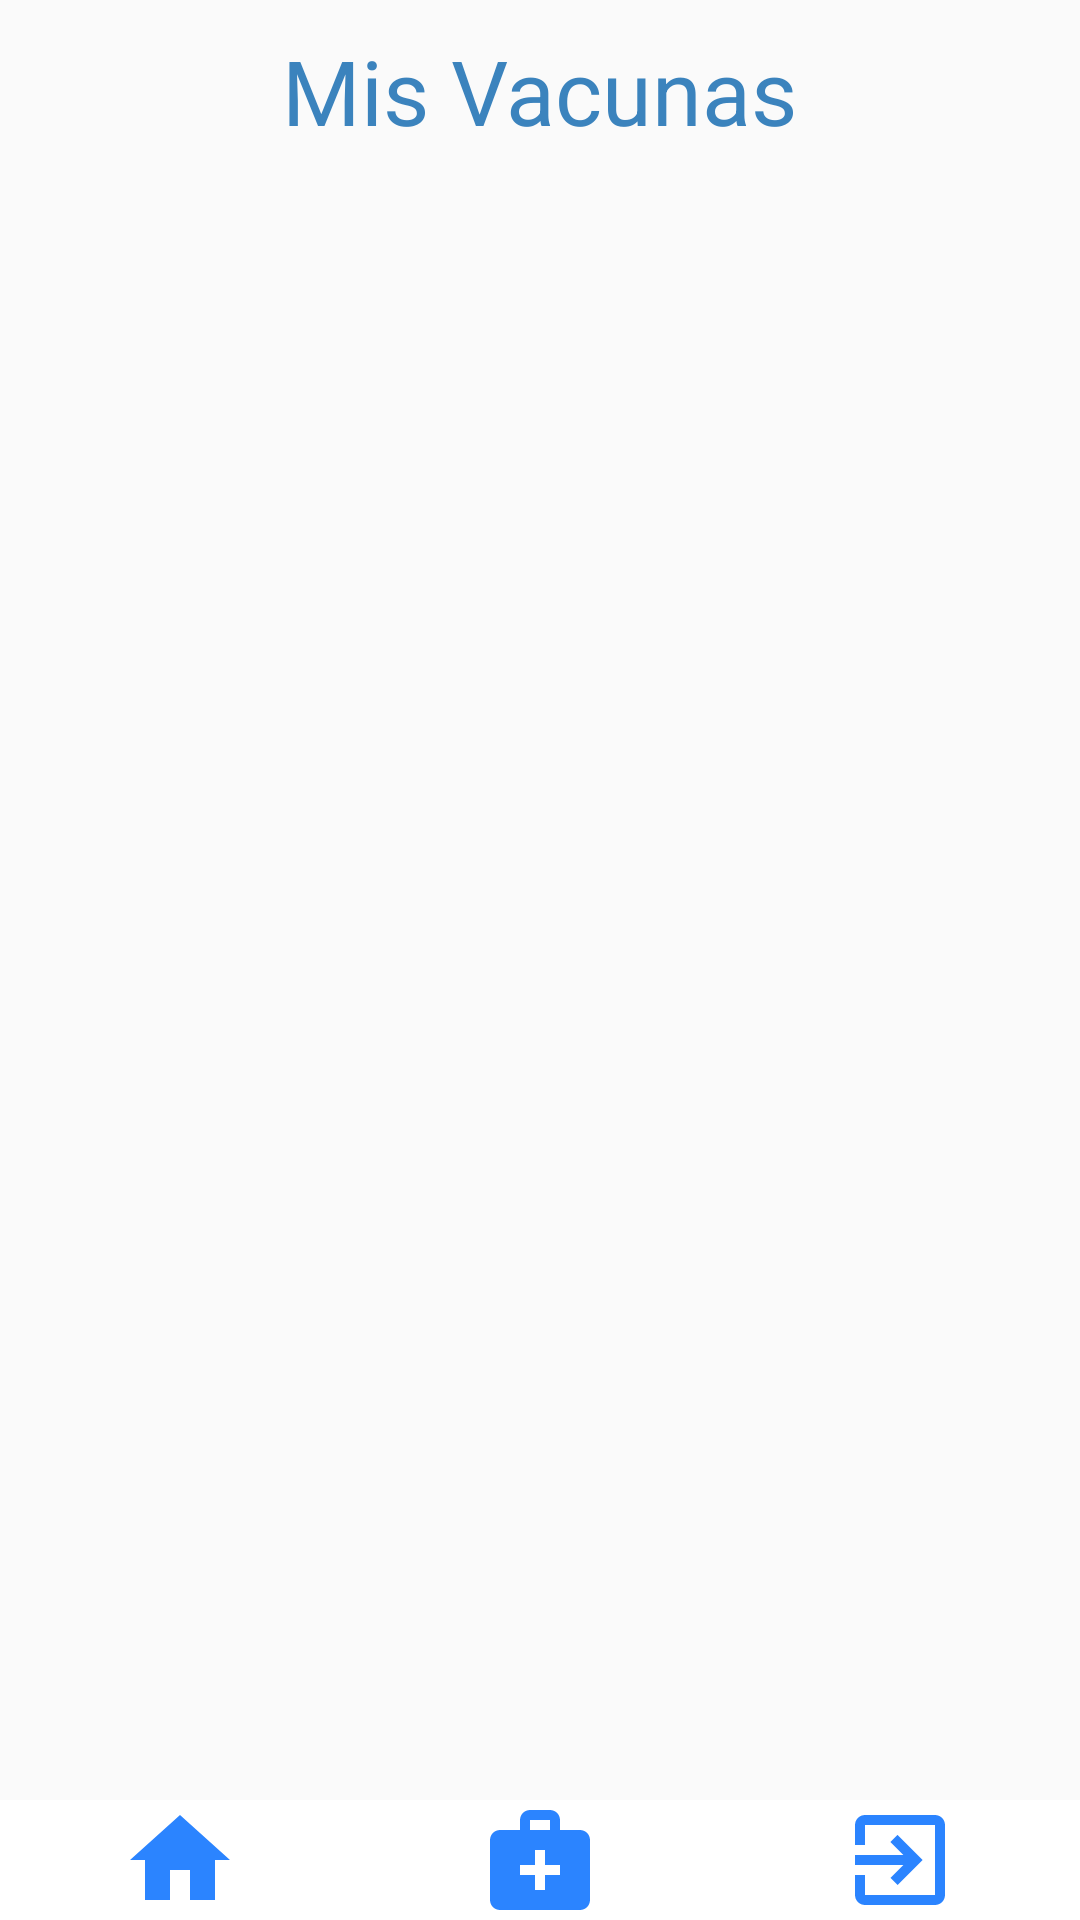

This screen was rendered from an Android layout file. Write that file and the resources it references.
<!-- AndroidManifest.xml: application theme Theme.AppCompat.Light.NoActionBar -->
<!-- res/layout/activity_historial_vacunas.xml -->
<?xml version="1.0" encoding="utf-8"?>
<LinearLayout xmlns:android="http://schemas.android.com/apk/res/android"
    xmlns:app="http://schemas.android.com/apk/res-auto"
    xmlns:tools="http://schemas.android.com/tools"


    android:layout_width="match_parent"
    android:layout_height="match_parent"
    android:orientation="vertical">

    <LinearLayout
        android:layout_width="match_parent"
        android:layout_height="match_parent"
        android:gravity="bottom|center"
        android:orientation="vertical">

        <TextView
            android:id="@+id/textView5"
            android:layout_width="wrap_content"
            android:layout_height="wrap_content"
            android:layout_margin="10dp"
            android:text="Mis Vacunas"
            android:textColor="#3B83BD"
            android:textSize="30sp" />

        <androidx.recyclerview.widget.RecyclerView
            android:id="@+id/rv_MisVacunas"
            android:layout_width="match_parent"
            android:layout_height="wrap_content"
            android:layout_weight="1">

        </androidx.recyclerview.widget.RecyclerView>

        <LinearLayout
            android:layout_width="match_parent"
            android:layout_height="wrap_content"
            android:orientation="horizontal">

            <ImageButton
                android:id="@+id/btn_inicio"
                android:layout_width="wrap_content"
                android:layout_height="match_parent"
                android:layout_weight="1"
                android:background="@color/white"
                android:contentDescription="@string/app_name"
                android:src="@drawable/ic_home" />

            <ImageButton
                android:id="@+id/btn_mis_vacunas"
                android:layout_width="wrap_content"
                android:layout_height="match_parent"
                android:layout_weight="1"
                android:background="@color/white"
                android:src="@drawable/ic_medical_services" />

            <ImageButton
                android:id="@+id/btn_salir"
                android:layout_width="wrap_content"
                android:layout_height="match_parent"
                android:layout_weight="1"
                android:background="@color/white"
                android:src="@drawable/ic_exit_to_app" />
        </LinearLayout>
    </LinearLayout>


</LinearLayout>
<!-- resources referenced by this layout -->
<resources>
  <!-- drawable ic_exit_to_app (drawable) -->
  <vector android:autoMirrored="true" android:height="40dp"
      android:tint="#2B84FF" android:viewportHeight="24"
      android:viewportWidth="24" android:width="40dp" xmlns:android="http://schemas.android.com/apk/res/android">
      <path android:fillColor="@android:color/white" android:pathData="M10.09,15.59L11.5,17l5,-5 -5,-5 -1.41,1.41L12.67,11H3v2h9.67l-2.58,2.59zM19,3H5c-1.11,0 -2,0.9 -2,2v4h2V5h14v14H5v-4H3v4c0,1.1 0.89,2 2,2h14c1.1,0 2,-0.9 2,-2V5c0,-1.1 -0.9,-2 -2,-2z"/>
  </vector>
  <!-- drawable ic_home (drawable) -->
  <vector android:height="40dp" android:tint="#2B84FF"
      android:viewportHeight="24" android:viewportWidth="24"
      android:width="40dp" xmlns:android="http://schemas.android.com/apk/res/android">
      <path android:fillColor="@android:color/white" android:pathData="M10,20v-6h4v6h5v-8h3L12,3 2,12h3v8z"/>
  </vector>
  <!-- drawable ic_medical_services (drawable) -->
  <vector android:height="40dp" android:tint="#2B84FF"
      android:viewportHeight="24" android:viewportWidth="24"
      android:width="40dp" xmlns:android="http://schemas.android.com/apk/res/android">
      <path android:fillColor="@android:color/white" android:pathData="M20,6h-4V4c0,-1.1 -0.9,-2 -2,-2h-4C8.9,2 8,2.9 8,4v2H4C2.9,6 2,6.9 2,8v12c0,1.1 0.9,2 2,2h16c1.1,0 2,-0.9 2,-2V8C22,6.9 21.1,6 20,6zM10,4h4v2h-4V4zM16,15h-3v3h-2v-3H8v-2h3v-3h2v3h3V15z"/>
  </vector>
  <string name="app_name">AppVacunas</string>
  <!-- not gathered from this repository: default colours our renderer supplied (Android Studio template values) -->
  <color name="white">#FFFFFFFF</color>
</resources>
